Run: headless pygame with SDL's dummy video driver; simulated clock (each Clock.tick advances the game by its frame time, no real sleeping); random seed 0; keys injected as events and as key.get_pressed() state; mouse plan: one left click at the window centre at the start of phase 2, then a move to the lower-right quarter at the start of phase 3.
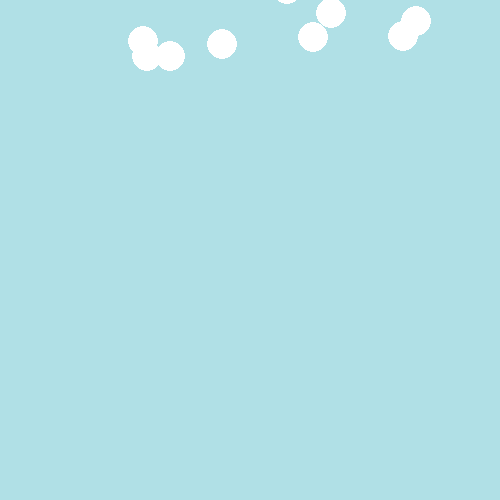
Frame 1 of 4 · flips 1–60 · no input
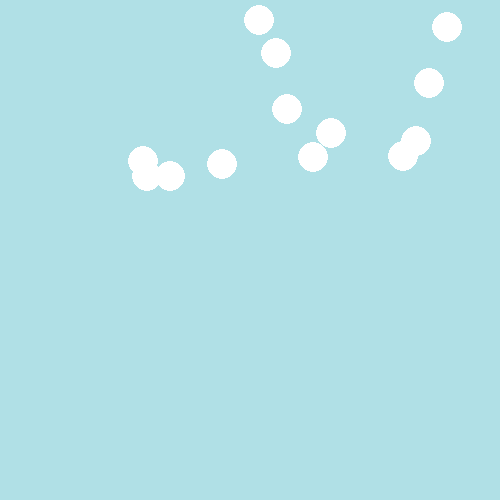
Frame 2 of 4 · flips 61–180 · clicked the window centre · tapped SPACE, RETURN · held RIGHT (→), D
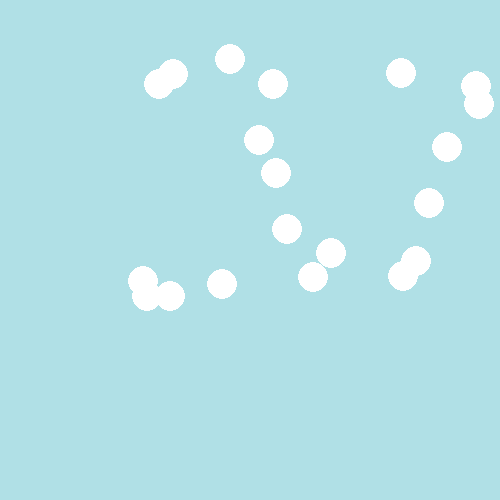
Frame 3 of 4 · flips 181–300 · moved the mouse to the lower-right quarter · held DOWN (↓), S
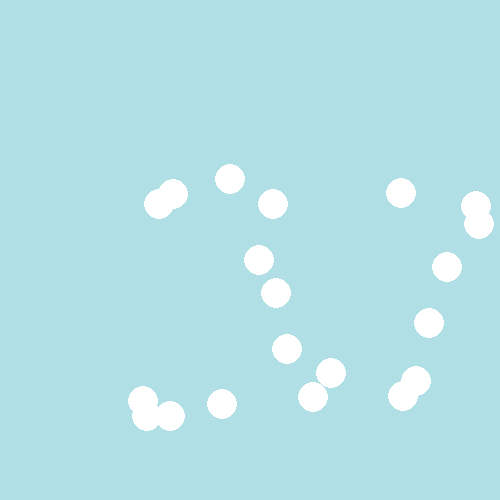
Frame 4 of 4 · flips 301–420 · held LEFT (←), A, UP (↑), W

The pygame program that drew these frames:

import pygame
import random

pygame.init()
 
lightblue = (176, 224, 230)
white  = (255, 255, 255)
navy = (0, 0, 128)

width, height = 500, 500
screen = pygame.display.set_mode((width, height))

pygame.display.set_caption('Padający śnieg')
t = 20
snow = []
r = 15
thr = height
for i in range(t):
    x = random.randrange(r, width-r)
    y = random.randrange(-250, 0)
    snow.append([x, y])
 
clock = pygame.time.Clock()
done = False
finish = False

while not done:
    screen.fill(lightblue)
    
    for event in pygame.event.get():  
        if event.type == pygame.QUIT:  
            done = True
    
    if not finish:
        for i in range(len(snow)):
            pygame.draw.circle(screen, white, snow[i], r)    
            snow[i][1] += 1 # spadanie
            if pygame.mouse.get_pressed()[0]:
                p = pygame.mouse.get_pos()
                if((snow[i][0]-r < p[0] and snow[i][0]+r > p[0]) and
                   (snow[i][1]-r < p[1] and snow[i][1]+r > p[1])):
                    y = random.randrange(-250, 0)
                    snow[i][1] = y               
                    x = random.randrange(r, width-r)
                    snow[i][0] = x
            # wersja z zaspami śniegu
            if snow[i][1] == thr:
                y = random.randrange(-250, 0)
                snow[i][1] = y               
                x = random.randrange(r, width-r)
                snow[i][0] = x
                thr -= 2 * r
            if thr < height:
                box = pygame.Rect(0, thr, width, height-thr)
                pygame.draw.rect(screen, white, box)
            if thr <= r:
                del snow
                finish = True
                break
            # wersja z dolną krawędzią ekranu
            '''if snow[i][1] >= height:
                del snow
                finish = True
                break'''
    if finish:        
        pygame.font.init() 
        font = pygame.font.SysFont('Consolas', 75, bold=True)
        text_surface = font.render('Koniec gry!', False, navy)
        screen.blit(text_surface, (23, 200))
        
    pygame.display.flip()
    clock.tick(t)
    
pygame.quit()
